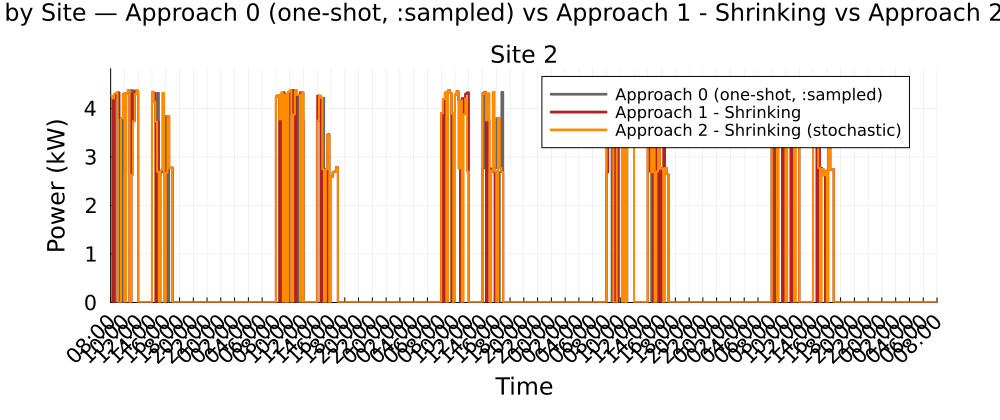

The data file committed next to this chart (first rows):
Time_Period, Clock, Site_2_A0_kW, Site_2_A1S_kW, Site_2_A2S_kW
1, 08:00, 4.256, 4.256, 4.256
2, 08:15, 4.207, 0.0, 4.207
3, 08:30, 0.0, 4.207, 4.306
4, 08:45, 4.306, 4.306, 4.327
5, 09:00, 4.327, 4.327, 0.0
6, 09:15, 0.0, 3.794, 0.0
7, 09:30, 0.0, 0.0, 3.794
8, 09:45, 3.794, 0.0, 4.306
9, 10:00, 2.629, 4.306, 0.0
10, 10:15, 4.306, 4.319, 4.319
11, 10:30, 4.319, 4.377, 4.377
12, 10:45, 0.0, 0.0, 0.0
13, 11:00, 4.377, 4.293, 2.629
14, 11:15, 3.736, 3.736, 3.736
15, 11:30, 4.293, 4.366, 4.293
16, 11:45, 4.366, 4.341, 4.366
17, 12:00, 0.0, 0.0, 0.0
18, 12:15, 0.0, 0.0, 0.0
19, 12:30, 0.0, 0.0, 0.0
20, 12:45, 0.0, 0.0, 0.0
21, 13:00, 0.0, 0.0, 0.0
22, 13:15, 0.0, 0.0, 0.0
23, 13:30, 0.0, 0.0, 0.0
24, 13:45, 0.0, 0.0, 0.0
25, 14:00, 4.341, 4.141, 4.341
26, 14:15, 4.141, 4.319, 4.141
27, 14:30, 3.728, 0.0, 3.728
28, 14:45, 4.319, 3.728, 2.692
29, 15:00, 0.0, 2.629, 0.0
30, 15:15, 2.692, 2.692, 2.723
31, 15:30, 2.723, 2.723, 4.319
32, 15:45, 2.675, 0.0, 0.0
33, 16:00, 3.837, 2.675, 2.675
34, 16:15, 0.0, 3.837, 3.837
35, 16:30, 2.772, 2.772, 2.772
36, 16:45, 2.779, 2.779, 2.779
37, 17:00, 0.0, 0.0, 0.0
38, 17:15, 0.0, 0.0, 0.0
39, 17:30, 0.0, 0.0, 0.0
40, 17:45, 0.0, 0.0, 0.0
41, 18:00, 0.0, 0.0, 0.0
42, 18:15, 0.0, 0.0, 0.0
43, 18:30, 0.0, 0.0, 0.0
44, 18:45, 0.0, 0.0, 0.0
45, 19:00, 0.0, 0.0, 0.0
46, 19:15, 0.0, 0.0, 0.0
47, 19:30, 0.0, 0.0, 0.0
48, 19:45, 0.0, 0.0, 0.0
49, 20:00, 0.0, 0.0, 0.0
50, 20:15, 0.0, 0.0, 0.0
51, 20:30, 0.0, 0.0, 0.0
52, 20:45, 0.0, 0.0, 0.0
53, 21:00, 0.0, 0.0, 0.0
54, 21:15, 0.0, 0.0, 0.0
55, 21:30, 0.0, 0.0, 0.0
56, 21:45, 0.0, 0.0, 0.0
57, 22:00, 0.0, 0.0, 0.0
58, 22:15, 0.0, 0.0, 0.0
59, 22:30, 0.0, 0.0, 0.0
60, 22:45, 0.0, 0.0, 0.0
... 420 more rows
